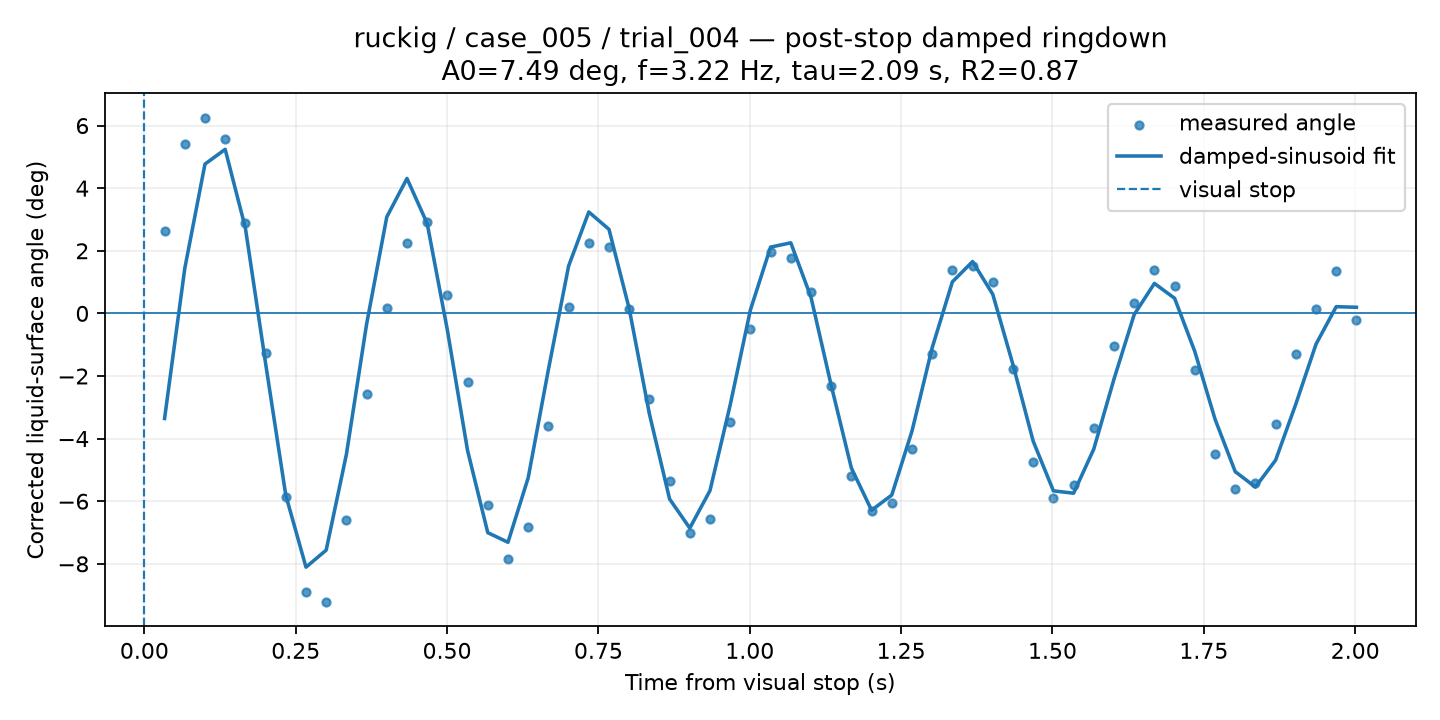

The table this chart was drawn from, first rows:
time_from_visual_stop_s, surface_angle_corrected_deg, fit_used, quality, ringdown_fit_angle_deg
0.03337, 2.638, 1, GOOD, -3.358
0.06673, 5.4, 1, GOOD, 1.436
0.1001, 6.255, 1, GOOD, 4.769
0.1335, 5.569, 1, GOOD, 5.241
0.1668, 2.885, 1, GOOD, 2.73
0.2002, -1.273, 1, GOOD, -1.592
0.2336, -5.857, 1, GOOD, -5.808
0.2669, -8.914, 1, GOOD, -8.106
0.3003, -9.225, 1, GOOD, -7.563
0.3337, -6.595, 1, GOOD, -4.507
0.367, -2.566, 1, GOOD, -0.3467
0.4004, 0.1569, 1, GOOD, 3.08
0.4338, 2.262, 1, GOOD, 4.309
0.4671, 2.918, 1, GOOD, 2.872
0.5005, 0.5861, 1, GOOD, -0.5344
0.5339, -2.202, 1, GOOD, -4.383
0.5672, -6.119, 1, GOOD, -7.004
0.6006, -7.861, 1, GOOD, -7.312
0.634, -6.821, 1, GOOD, -5.252
0.6673, -3.605, 1, GOOD, -1.797
0.7007, 0.1888, 1, GOOD, 1.511
0.7341, 2.245, 1, GOOD, 3.24
0.7674, 2.13, 1, GOOD, 2.685
0.8008, 0.1442, 1, GOOD, 0.1523
0.8342, -2.751, 1, GOOD, -3.21
0.8675, -5.356, 1, GOOD, -5.93
0.9009, -7.023, 1, GOOD, -6.859
0.9343, -6.574, 1, GOOD, -5.661
0.9676, -3.484, 1, GOOD, -2.925
1.001, -0.4847, 1, GOOD, 0.1097
1.034, 1.96, 1, GOOD, 2.117
1.068, 1.77, 1, GOOD, 2.255
1.101, 0.671, 1, GOOD, 0.5152
1.134, -2.323, 1, GOOD, -2.298
1.168, -5.181, 1, GOOD, -4.943
1.201, -6.327, 1, GOOD, -6.289
1.235, -6.065, 1, GOOD, -5.802
1.268, -4.337, 1, GOOD, -3.759
1.301, -1.312, 1, GOOD, -1.096
1.335, 1.378, 1, GOOD, 1.008
1.368, 1.5, 1, GOOD, 1.656
1.401, 1, 1, GOOD, 0.6071
1.435, -1.77, 1, GOOD, -1.64
1.468, -4.746, 1, GOOD, -4.084
1.502, -5.908, 1, GOOD, -5.669
1.535, -5.494, 1, GOOD, -5.745
1.568, -3.655, 1, GOOD, -4.333
1.602, -1.039, 1, GOOD, -2.097
1.635, 0.3174, 1, GOOD, -0.03659
1.668, 1.381, 1, GOOD, 0.9578
1.702, 0.8646, 1, GOOD, 0.4829
1.735, -1.823, 1, GOOD, -1.217
1.768, -4.497, 1, GOOD, -3.376
1.802, -5.624, 1, GOOD, -5.054
1.835, -5.413, 1, GOOD, -5.548
1.869, -3.544, 1, GOOD, -4.689
1.902, -1.311, 1, GOOD, -2.898
1.935, 0.1548, 1, GOOD, -0.9841
1.969, 1.351, 1, GOOD, 0.2143
2.002, -0.2031, 1, GOOD, 0.1953
